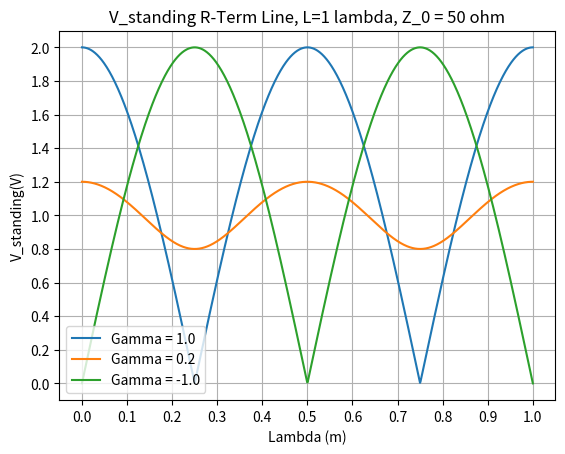

Write the Python code that produced this figure.
import numpy as np
import matplotlib.pyplot as plt

# number of samples
ns = 1000
lmbda = 1
L = 1 * lmbda
dz = L/ns

gamma = np.array([1,(1/5),-1])

points = np.linspace(0, L, ns)

plt.grid(True)
plt.title('V_standing R-Term Line, L=1 lambda, Z_0 = 50 ohm')
#turn on legend for each line

plt.xlabel('Lambda (m)')
plt.ylabel('V_standing(V)')
#x axis go in steps of .1
plt.xticks(np.arange(0, 1.1, step=0.1))
#y axis go in steps of .2
plt.yticks(np.arange(0, 2.1, step=0.2))

for value in gamma:
    v = abs(1 + value*np.exp(-1j*2*(2*np.pi/lmbda)*points))
    #turn on grid

    plt.plot(points, v, label='Gamma = ' + str(value))

plt.legend(loc='lower left')
plt.show()


